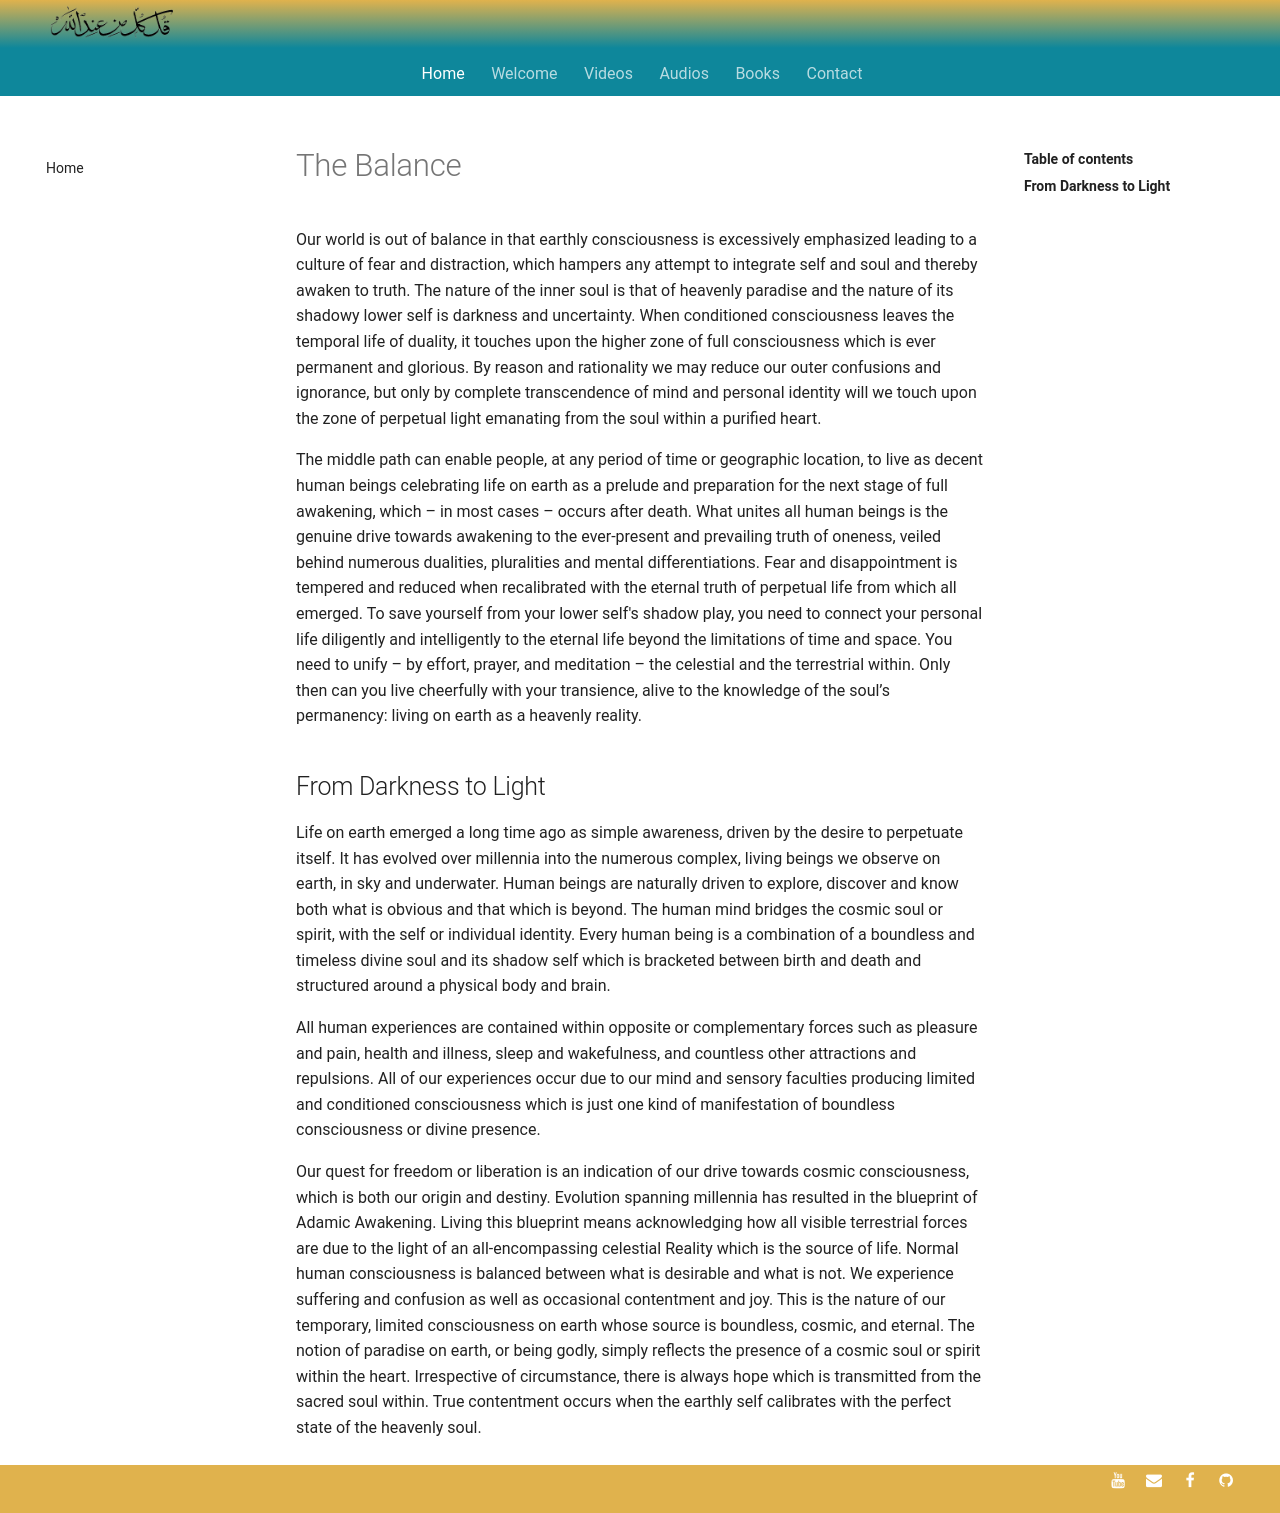

repository: SFH-Foundation/sfhfoundation · page: articles/balance/index.html · generator: mkdocs

---
title: The Balance
description: The human mind bridges the cosmic soul or spirit, with the self or individual identity. Every human being is a combination of a boundless and timeless divine soul and its shadow self which is bracketed between birth and death.
image: /assets/images/15.jpg
---

# The Balance

Our world is out of balance in that earthly consciousness is excessively emphasized leading to a culture of fear and distraction, which hampers any attempt to integrate self and soul and thereby awaken to truth. The nature of the inner soul is that of heavenly paradise and the nature of its shadowy lower self is darkness and uncertainty. When conditioned consciousness leaves the temporal life of duality, it touches upon the higher zone of full consciousness which is ever permanent and glorious. By reason and rationality we may reduce our outer confusions and ignorance, but only by complete transcendence of mind and personal identity will we touch upon the zone of perpetual light emanating from the soul within a purified heart.

The middle path can enable people, at any period of time or geographic location, to live as decent human beings celebrating life on earth as a prelude and preparation for the next stage of full awakening, which – in most cases – occurs after death. What unites all human beings is the genuine drive towards awakening to the ever-present and prevailing truth of oneness, veiled behind numerous dualities, pluralities and mental differentiations. Fear and disappointment is tempered and reduced when recalibrated with the eternal truth of perpetual life from which all emerged. To save yourself from your lower self's shadow play, you need to connect your personal life diligently and intelligently to the eternal life beyond the limitations of time and space. You need to unify – by effort, prayer, and meditation – the celestial and the terrestrial within. Only then can you live cheerfully with your transience, alive to the knowledge of the soul’s permanency: living on earth as a heavenly reality.

## From Darkness to Light

Life on earth emerged a long time ago as simple awareness, driven by the desire to perpetuate itself. It has evolved over millennia into the numerous complex, living beings we observe on earth, in sky and underwater. Human beings are naturally driven to explore, discover and know both what is obvious and that which is beyond. The human mind bridges the cosmic soul or spirit, with the self or individual identity. Every human being is a combination of a boundless and timeless divine soul and its shadow self which is bracketed between birth and death and structured around a physical body and brain.

All human experiences are contained within opposite or complementary forces such as pleasure and pain, health and illness, sleep and wakefulness, and countless other attractions and repulsions. All of our experiences occur due to our mind and sensory faculties producing limited and conditioned consciousness which is just one kind of manifestation of boundless consciousness or divine presence.

Our quest for freedom or liberation is an indication of our drive towards cosmic consciousness, which is both our origin and destiny. Evolution spanning millennia has resulted in the blueprint of Adamic Awakening. Living this blueprint means acknowledging how all visible terrestrial forces are due to the light of an all-encompassing celestial Reality which is the source of life. Normal human consciousness is balanced between what is desirable and what is not. We experience suffering and confusion as well as occasional contentment and joy. This is the nature of our temporary, limited consciousness on earth whose source is boundless, cosmic, and eternal. The notion of paradise on earth, or being godly, simply reflects the presence of a cosmic soul or spirit within the heart. Irrespective of circumstance, there is always hope which is transmitted from the sacred soul within. True contentment occurs when the earthly self calibrates with the perfect state of the heavenly soul.
